The GitHub repository shaguntalwar17/BrainTumor_CDSS contains a labelled image folder "processed" with 4 categories: glioma, meningioma, no tumor, pituitary tumor. Examples follow, each with its label.

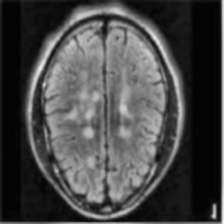
Label: no tumor

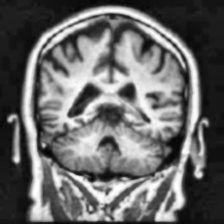
Label: no tumor

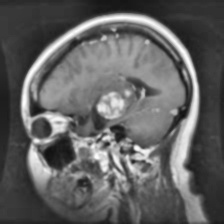
Label: glioma

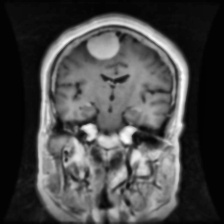
Label: meningioma

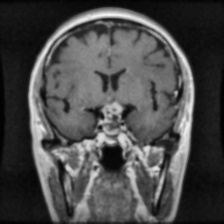
Label: pituitary tumor

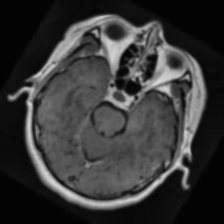
Label: pituitary tumor
